Photos from the image-classification dataset "TrainTest" in the GitHub repository PKhuang-TW/NCTU_Interaction-Design-VR. Its 5 classes are: fire, heart, lightening, wall, wind.

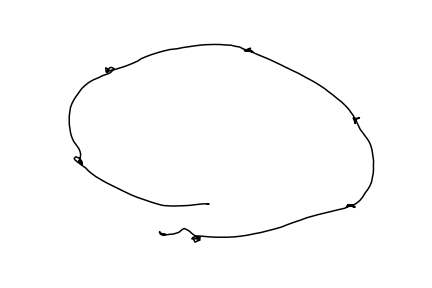
Label: fire

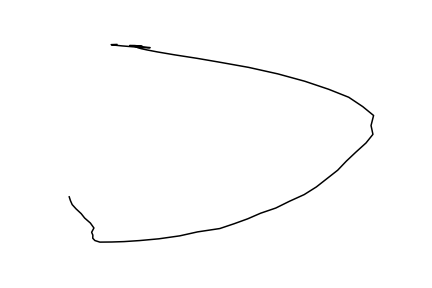
Label: wall

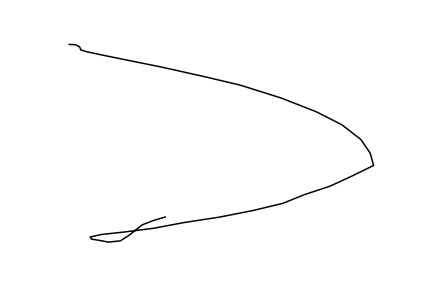
Label: wall

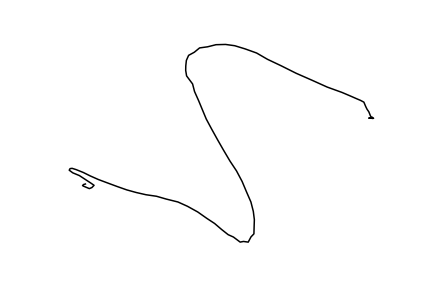
Label: lightening

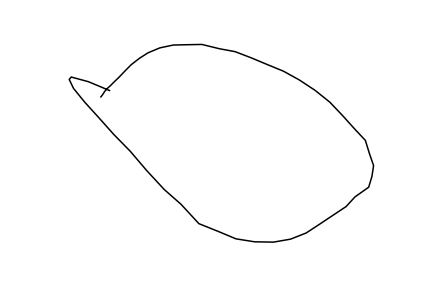
Label: fire

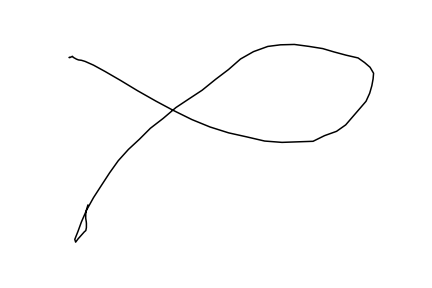
Label: wind
